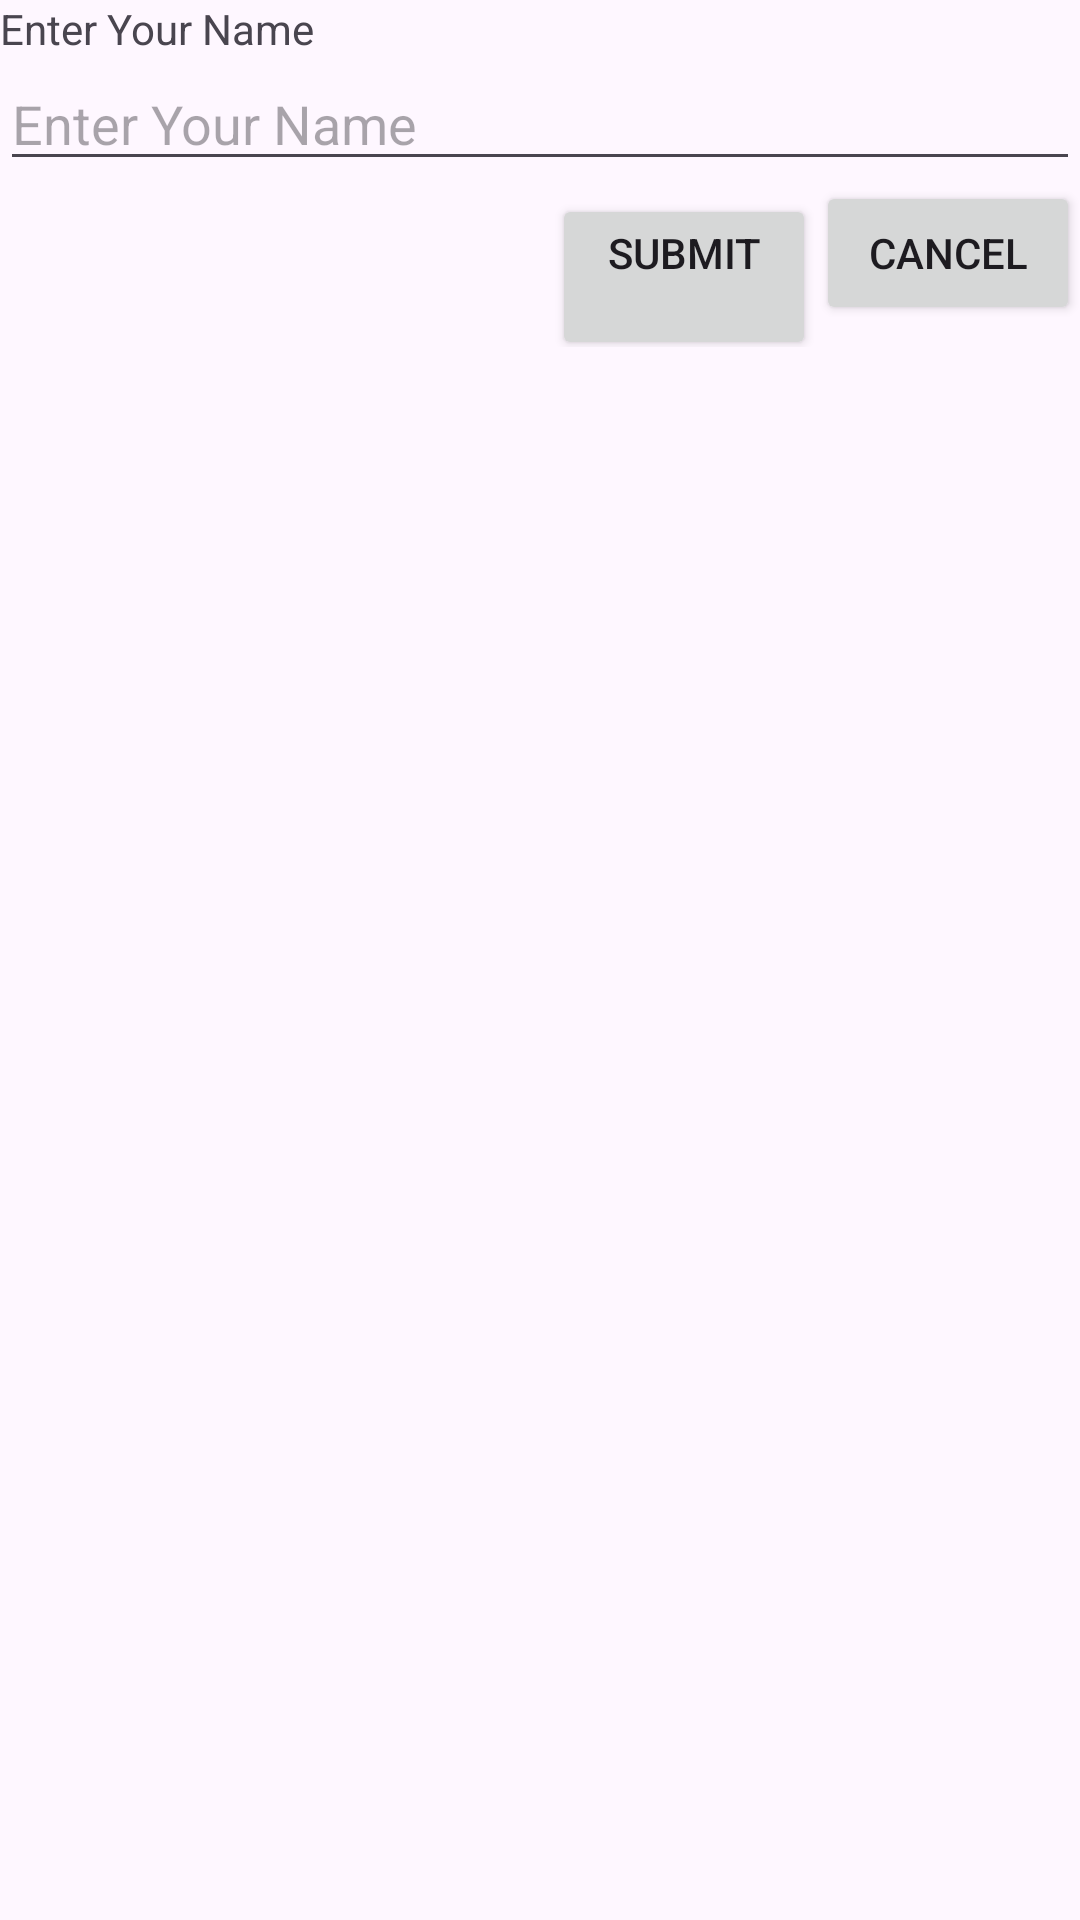

Layout XML and referenced resources for this Android screen:
<!-- AndroidManifest.xml: application theme Theme.CoatumDialog -->
<!-- res/layout/customdialog.xml -->
<?xml version="1.0" encoding="utf-8"?>
<LinearLayout xmlns:android="http://schemas.android.com/apk/res/android"
    android:orientation="vertical"
    android:layout_width="match_parent"
    android:layout_height="match_parent">
    <TextView
        android:layout_width="wrap_content"
        android:layout_height="wrap_content"
        android:id="@+id/tvname"
        android:text="@string/enter_your_name"
        />
    <EditText
        android:layout_width="match_parent"
        android:layout_height="wrap_content"
        android:id="@+id/etname"
        android:hint="@string/enter_your_name"/>
    <LinearLayout
        android:layout_width="match_parent"
        android:layout_height="wrap_content"
        android:gravity="end"
        android:orientation="horizontal">
        <Button
            android:layout_width="wrap_content"
            android:layout_height="wrap_content"
            android:id="@+id/btnSubmit"
            android:layout_margin="@dimen/dp_10"
            android:text="@string/submit"/>
        <Button
            android:layout_width="wrap_content"
            android:layout_height="wrap_content"
            android:id="@+id/btnCancel"
            android:layout_margin="@dimen/dp_10"
            android:text="@string/cancel"/>
    </LinearLayout>
</LinearLayout>
<!-- resources referenced by this layout -->
<resources>
  <string name="cancel">Cancel</string>
  <string name="enter_your_name">Enter Your Name</string>
  <string name="submit">Submit\n</string>
  <style name="Theme.CoatumDialog" parent="Base.Theme.CoatumDialog" />
  <style name="Base.Theme.CoatumDialog" parent="Theme.Material3.DayNight.NoActionBar">
          
          
      </style>
</resources>
